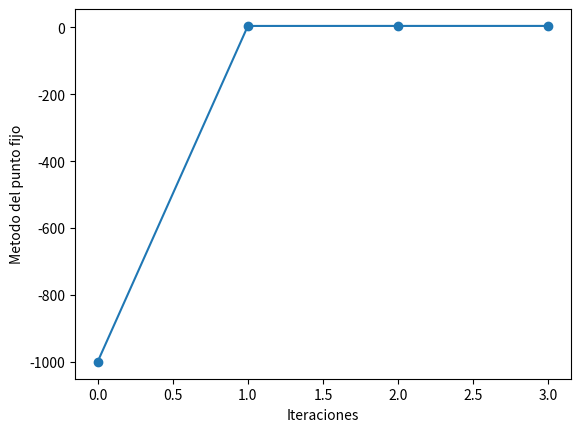

The script that saved this image:
from __future__ import division
import math
from numpy import cos,sin #funciones cos, sin de numpy
import numpy as np #numerical python como np
import matplotlib.pyplot as plt

#Numero maximo de iteraciones n
#Error en la aproximacion permitido: e(horizontal) y d (vertical)
n=100
e=0.0001
d=0.0001

#funcion a encontrar el punto fijo f(x)=x
def func(x): 
  return 4+0.0333*sin(2*x)
#return ((40 + 1.1474/(x*x))*(x - 0.03985)) - 0.08314*200

#punto inicial
x0=-1000 #inicial 1
#x2=0.8 #inicial 2

#vector para guardar la sucecion de puntos obtenidos en una lista
x=[x0]

#nuevo punto conforme al metodo del punto fijo 
x1=func(x0)

#guardamos el punto
x.append(x1)

T=[0,1]
#print(T,x)
t=2
while t <= n and np.abs(x1-x0) >= e and np.abs(func(x1)-func(x0)) >= d:
    T.append(t)
    t=t+1
    x0=x1
    x1=func(x0)
    print(t,x1)
    x.append(x1)

#T.append(t+1)
print(T,x)


plt.plot(T,x, marker="o")
plt.xlabel('Iteraciones')
plt.ylabel('Metodo del punto fijo')
plt.show()
